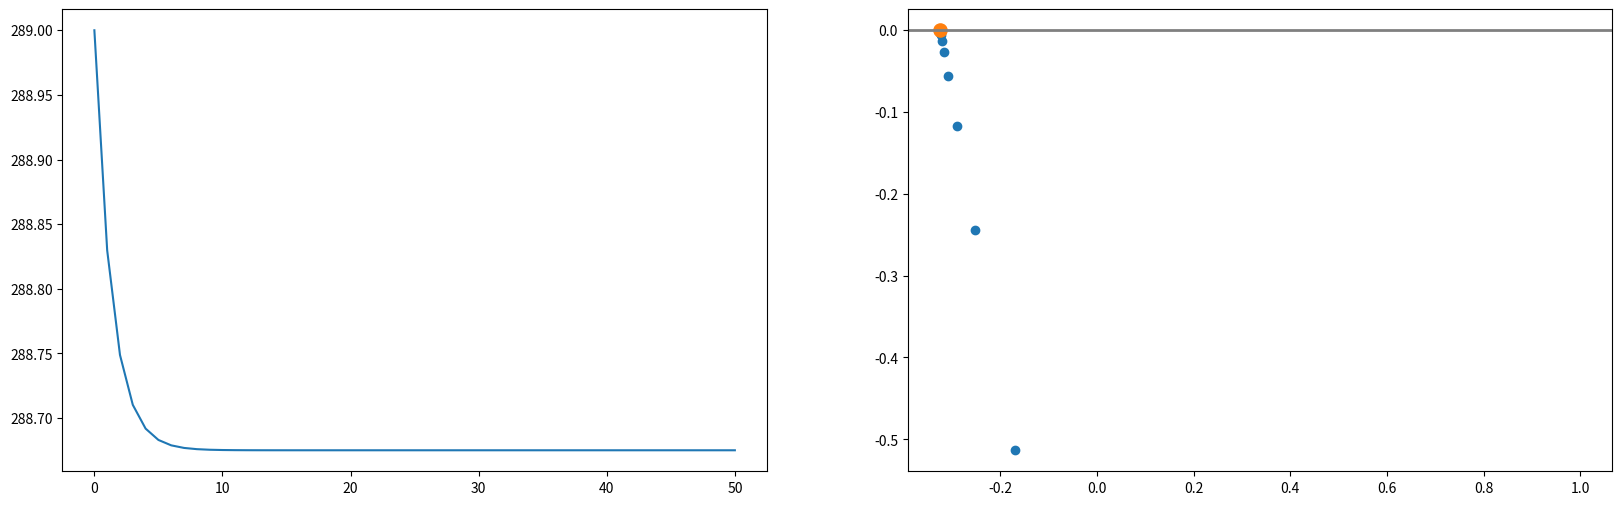
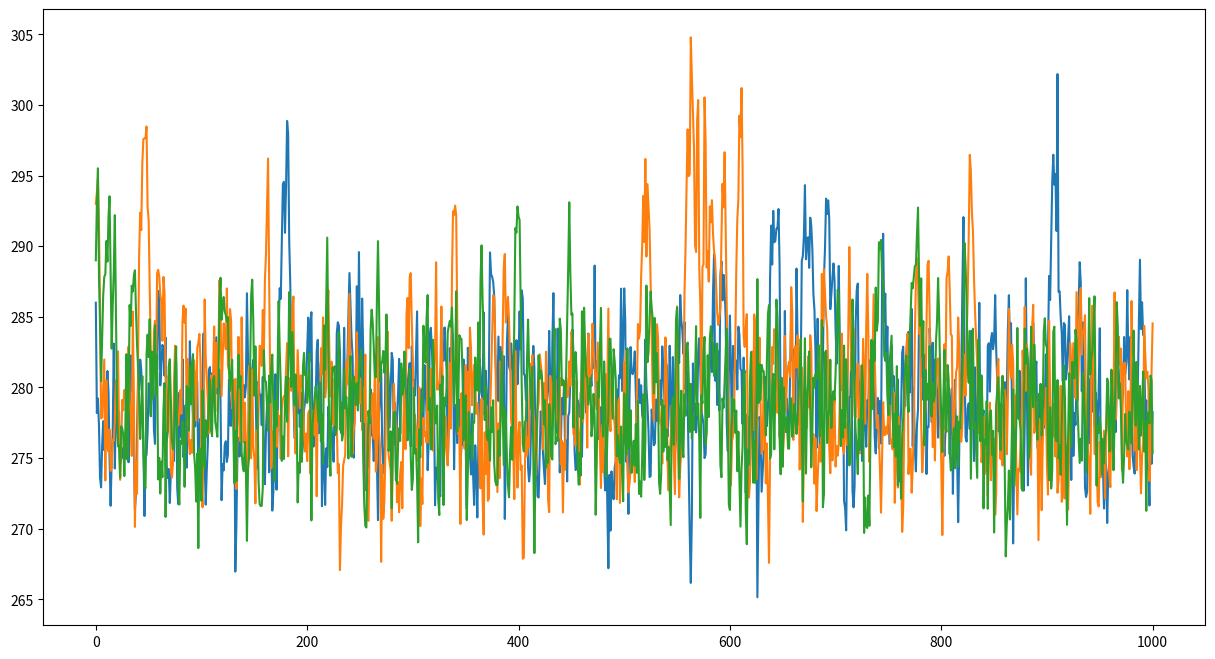
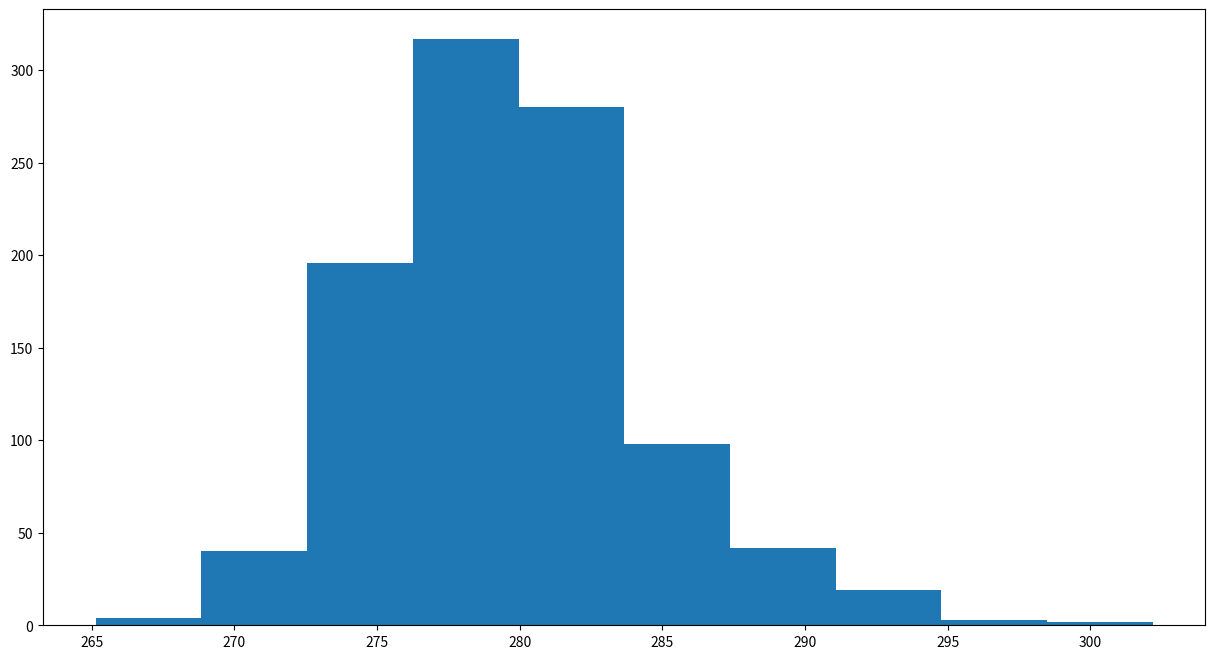

These figures' Python source, in order:
#!/usr/bin/env python
# coding: utf-8

# (nonlinearity:exercise)=
# ### Von-May function
# 
# **Task 1**: Write a function which solves the Von-May-Equation.
# 
# 
# **Problem description:**
# 
# <blockquote>The starting point for our analysis is the ‘Von-May-Equation’, which is given by <br>
# 
#     
# **\begin{align}    
# y_{t+1} = r \cdot y_{t} \cdot (1-y_{t}),
# \end{align}**
# 
# with  $r$ an pre-defined parameter and $y$ the function value at time $t$ and $t+1$.</blockquote>

# In[1]:


import matplotlib.pyplot as plt

def von_may(y0,r):
    # Write your code here
    pass


# **Task 2:** Run the code for several initial and parameter combination. What is particularly striking about increasing r-values?
# 
# 
# ```
# y(0)=0.5 and r=2.80 (alternatively, use y(0)=0.9) 
# y(0)=0.5 and r=3.30 (alternatively, use y(0)=0.9) 
# y(0)=0.5 and r=3.95 (alternatively, use y(0)=0.495) 
# y(0)=0.8 and r=2.80 
# 
# ```

# In[2]:


# Integrate the equation and plot the results


# **Extend the Von-May function**
# 
# **Task 3:** Extend this Von-May function by generating 20 random r-values and run simulations with them. Sample the values from a normal distribution with mean 3.95 and standard deviation 0.015 (limit the r-values between 0 and 4). Then average over all time series. Plot both the time series, the averaged time series and the histogram of the averaged time series. What do you observe?

# In[3]:


import random
import numpy as np

def ensemble_may(n, y0, r):
    # Write your code here
    pass


# In[4]:


# Plot the results


# **Revisit the EBM-Model**
# 
# Include a dynamic transmissivity in the energy balance model.
# 
# **Task 4:** Run the energy balance model $T(0)=288 ~ K$, $C_w= 2\cdot10^8 ~ J/(m^2
#  57 \cdot K)$, $\alpha=0.3$, and $\tau_{mean}=0.608 (\pm 10\%)$

# In[5]:


import random
import numpy as np
import matplotlib.pyplot as plt


# Import some modules which are used in the function
import random         # Module to generate random number
import numpy as np    # Numpy

def OLR(T, tau):
    """ Stefan-Boltzmann law """
    sigma = 5.67e-8              # Stefan-Boltzmann constant
    return tau * sigma * T**4    # Return the OLR calculated by the Stefan-Boltzmann law

def ASR(Q, alpha):
    """ Absorbed shortwave radiation """
    return (1-alpha) * Q         # Return the ASR, with the albedo value alpha


def step_forward(Q, T, Cw, alpha, tau, dt):
    # Return the updated T-value (time-dependent EBM)    
    return T + dt / Cw * ( ASR(Q, alpha) - OLR(T, tau) ) 


# In[6]:


# Plot the results


# **Extend the model with a simple ice/land use albedo parameterisation. (sigmoid version)**
# 
# **Task 5:** In this parameterisation, the albedo is solely a function of mean temperature. As a non-linear function we assume a sigmoid function with
# 
# \begin{align}
# \alpha(T_i) = 0.3 \cdot (1-0.2 \cdot \tanh(0.5 \cdot (T_i-288))).
# \end{align}
# 
# Run the energy balance model for 100 years with four different initial conditions for T(0)=286.0, 287.9, 288.0, and 293.0 K, while fixing the other parameters to $C_w$= 2$\cdot10^8$ J/(m$^2 \cdot$ K) and $\tau_{mean}$=0.608. 
# 
# What can be said about the state of equilibrium?

# In[7]:


import random
import numpy as np
import matplotlib.pyplot as plt


def ebm_ice_albedo(T0, Q=341.3, Cw=10e8, alpha=0.3, tau=0.64, years=100):
    # Write your code here
    pass


# In[8]:


# Plot the albedo function


# In[9]:


# Run the simulations and plot the results


# **Extend the model with a simple ice/land use albedo parameterisation. (linear version)**
# 
# **Task 6:** In this parameterisation, the albedo is solely a function of mean temperature. We assume a simple linear relation according to
# 
# \begin{align}
#     f(x)= 
# \begin{cases}
#     \alpha_i,& \text{if } T\leq T_i\\
#     \alpha_g,& \text{if } T \geq T_g\\
#     \alpha_g+b(T_g-T) & \text{if } T_i<T<T_g
# \end{cases}
# \end{align}
# 
# with $T_i$=273 K, and $T_g$= 292 K. Run the energy balance model for 100 years with four different initial conditions for T(0)=286.0, 287.9, 288.0, and 293.0 K, while fixing the other parameters to $C_w$= 2$\cdot10^8$ J/(m$^2 \cdot$ K), and $\tau_{mean}$=0.608, $a_i$=0.6, and $a_g$=0.2. 
# 
# What can be said about the state of equilibrium?

# In[10]:


import random
import numpy as np
import matplotlib.pyplot as plt


def ebm_ice_albedo_2(T0, Q=341.3, Cw=10e8, alpha=0.3, tau=0.608, years=100):
    # Write your code here
    pass


# In[11]:


# Run the simulations and plot the results


# **Task 7:** Determine the equilibrium climate sensitivity (ECS) and the feedback factor for the simulation from Task 5 using T(0)=289 K.  (sigmoid albedo parametrisation)

# In[12]:


import random
import numpy as np
import matplotlib.pyplot as plt


def ebm_ice_albedo_stochastic_ECS(T0, Q=341.3, Cw=10e8, alpha=0.3, tau=0.64, years=100):
    ''' This is a simple Energy Balance Model with a random transmissivity and 
    ice-albedo feedback.'''
      
    # Timestep in seconds (time step is 1 year)
    dt = 60*60*24*365                  # convert days to seconds
    
    # Create result arrays (numpy) filled with zeros
    # Ts stores the temperature values, Years the years since the beginning of
    # the simulation, netQ the net radiation flux, and dT the temperature change
    Ts    = np.zeros(years+1) # Temperature 
    netQ  = np.zeros(years)   # Net radiation flux at the tropopause
    dT    = np.zeros(years)   # Temperature change
    Years = np.zeros(years+1) # Years since simulation start
    
    # Initial and boundary conditions
    Ts[0] = T0

    # Integrate over all years
    for n in range(years):
        # Calculate the albedo value
        alpha_adapt = alpha * (1 - 0.2 * np.tanh(0.5*(Ts[n]-288)))
        alpha_adapt =0.3
        # Generate a random transmissivity
        tau_rnd = random.normalvariate(tau,tau*0.01)
        # Store the interation (year)
        Years[n+1] = n+1
        # Calculate the new tempeature
        Ts[n+1] = step_forward(Q, Ts[n], Cw, alpha_adapt, tau, dt)
        
        # Store the net radiation flux at the tropopause ASR-OLR
        netQ[n] = ASR(Q, alpha_adapt) - OLR(Ts[n], tau)
        
        # Store the temperature change between the current and previous step
        dT[n] = Ts[n] - Ts[0]
        
    # Return all result arrays
    return Years, Ts, dT, netQ


# In[13]:


# Run the simulations and plot the results
yrs, Ts, dT, netQ = ebm_ice_albedo_stochastic_ECS(289, Q=342, Cw=2*10**8,                                                      alpha=0.30, tau=0.608, years=50)
# Create subplots
fig, (ax1, ax2) = plt.subplots(1,2,figsize=(20,6))

# Temperature time series
ax1.plot(yrs, Ts)

# Create a scatter plot: temperature change vs. net radiation flux
ax2.scatter(dT[1:], netQ[1:])

# Fit a regression line to the scatter plot
m, b = np.polyfit(dT[1:], netQ[1:],1)

# Add regression line to scatter plot
x = np.arange(0,np.max(dT),0.1)
ax2.plot(x, m*x+b)
ax2.axline((0,0),(1,0), linewidth=2, color='gray')
ax2.scatter(-b/m,0, s=90)


# Calculate the ECS from the regression line and print the result
print('The ECS is {:.2f} ºC'.format(-b/m))
print('The feedback factor is {:.2f}, which implies a negative feedback'.format(-m/b))


# **Task 8:** Repeat the simulation from Task 5 (sigmoid function for albedo) with T(0)=289 K, but again sample the transmissivity from a normal distribution with a standard deviation of 10%.  
# 
# What special feature can now be observed? What conclusions can be inferred regarding the prediction of weather and climate?

# In[14]:


# Import some modules which are used in the function
import random         # Module to generate random number
import numpy as np    # Numpy


def ebm_ice_albedo_stochastic(T0, Q=341.3, Cw=10e8, alpha=0.3, tau=0.64, years=100):
    ''' This is a simple Energy Balance Model including ice-albedo feedback.'''
  
    # Create result arrays (numpy) filled with zeros
    # Ts stores the temperature values, years the years since the beginning of
    # the simulation
    Ts    = np.zeros(years+1)
    Years = np.zeros(years+1)
    
    # Timestep in seconds (time step is 1 year)
    dt = 60*60*24*365                  # convert days to seconds

    # Initial and boundary conditions
    # Set the first value in the Ts to the initial condition
    Ts[0] = T0 

    # Integration over all years
    for n in range(years):
        # Parametrization of albedo. The albedo is a function of temperature.
        alpha_adapt = alpha * (1 - 0.2 * np.tanh(0.5*(Ts[n]-288)))

        # Sample the transmissivity from a normal distribution with a standard deviation of 10%
        tau_rnd = random.normalvariate(tau, tau*0.1) 

        # Store the number of iterations in the Years array
        Years[n+1] = n+1
        # Store the new temperature value in Ts
        Ts[n+1] = step_forward( Q, Ts[n], Cw, alpha_adapt, tau_rnd, dt )
        
    # Return both the temperature and year array
    return Years, Ts


# In[15]:


# Plot the results
yrs, Ts286 = ebm_ice_albedo_stochastic(286, Q=342, 
                                       Cw=2*10**8, years=1000)

yrs, Ts293 = ebm_ice_albedo_stochastic(293, Q=342, 
                                       Cw=2*10**8, years=1000)

yrs, Ts289 = ebm_ice_albedo_stochastic(289, Q=342, 
                                       Cw=2*10**8, years=1000)

fig, ax = plt.subplots(1,1,figsize=(15,8))
ax.plot(yrs, Ts286)
ax.plot(yrs, Ts293)
ax.plot(yrs, Ts289)

fig, ax = plt.subplots(1,1,figsize=(15,8))
plt.hist(Ts286)


# In[16]:


# Make more plots to illustrate the characteristics of the time series

